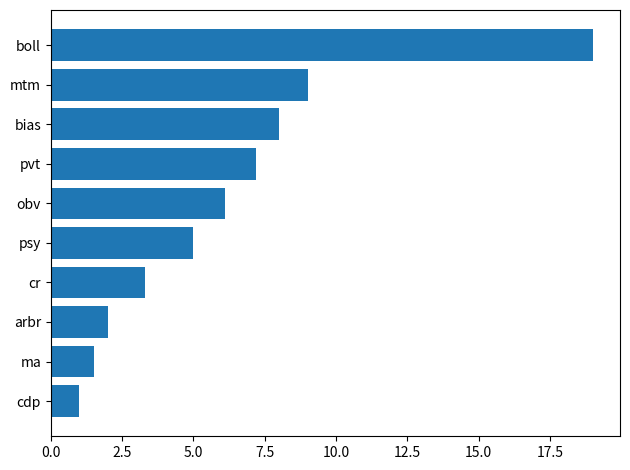

This chart was generated by the following Python code:
# !/usr/bin/env python
# -*- coding: utf-8 -*-

# [redacted]
# @software: PyCharm
# @file: task01.py
# @time: 2022-07-23 0:40
import numpy as np
from matplotlib import pyplot as plt



languages = [ 'cdp', 'ma', 'arbr', 'cr',
             'psy', 'obv', 'pvt','bias','mtm','boll']

popularity = [1, 1.5, 2, 3.3, 5, 6.1, 7.2, 8, 9, 19]

plt.barh(languages, popularity)



plt.tight_layout()

plt.show()